Image classification data set "RBC_database" (MontpellierRessourcesImagerie/mri-workshop-machine-learning on GitHub). Class labels (2): bad red blood cell, good red blood cell.

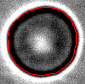
Label: good red blood cell

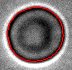
Label: good red blood cell

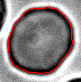
Label: bad red blood cell

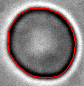
Label: good red blood cell

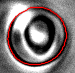
Label: bad red blood cell

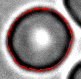
Label: bad red blood cell
